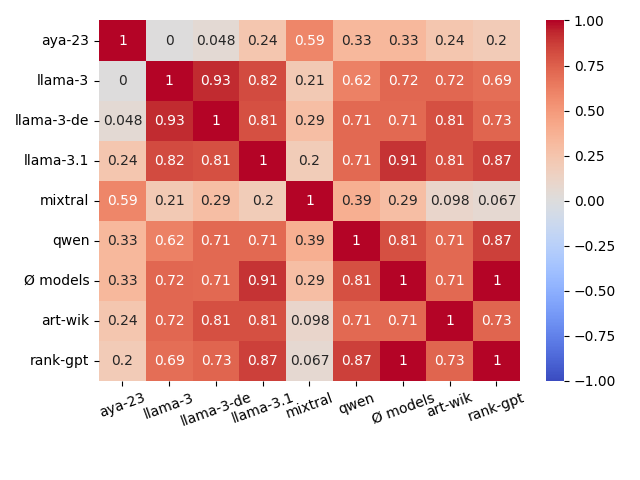

The data file committed next to this chart (first rows):
, aya-23, llama-3, llama-3-de, llama-3.1, mixtral, qwen, Ø models, art-wik, rank-gpt
aya-23, 1.0, 0.0, 0.048, 0.238, 0.586, 0.333, 0.333, 0.238, 0.2
llama-3, 0.0, 1.0, 0.926, 0.823, 0.211, 0.617, 0.72, 0.72, 0.69
llama-3-de, 0.048, 0.926, 1.0, 0.81, 0.293, 0.714, 0.714, 0.81, 0.733
llama-3.1, 0.238, 0.823, 0.81, 1.0, 0.195, 0.714, 0.905, 0.81, 0.867
mixtral, 0.586, 0.211, 0.293, 0.195, 1.0, 0.39, 0.293, 0.098, 0.067
qwen, 0.333, 0.617, 0.714, 0.714, 0.39, 1.0, 0.81, 0.714, 0.867
Ø models, 0.333, 0.72, 0.714, 0.905, 0.293, 0.81, 1.0, 0.714, 1.0
art-wik, 0.238, 0.72, 0.81, 0.81, 0.098, 0.714, 0.714, 1.0, 0.733
rank-gpt, 0.2, 0.69, 0.733, 0.867, 0.067, 0.867, 1.0, 0.733, 1.0
